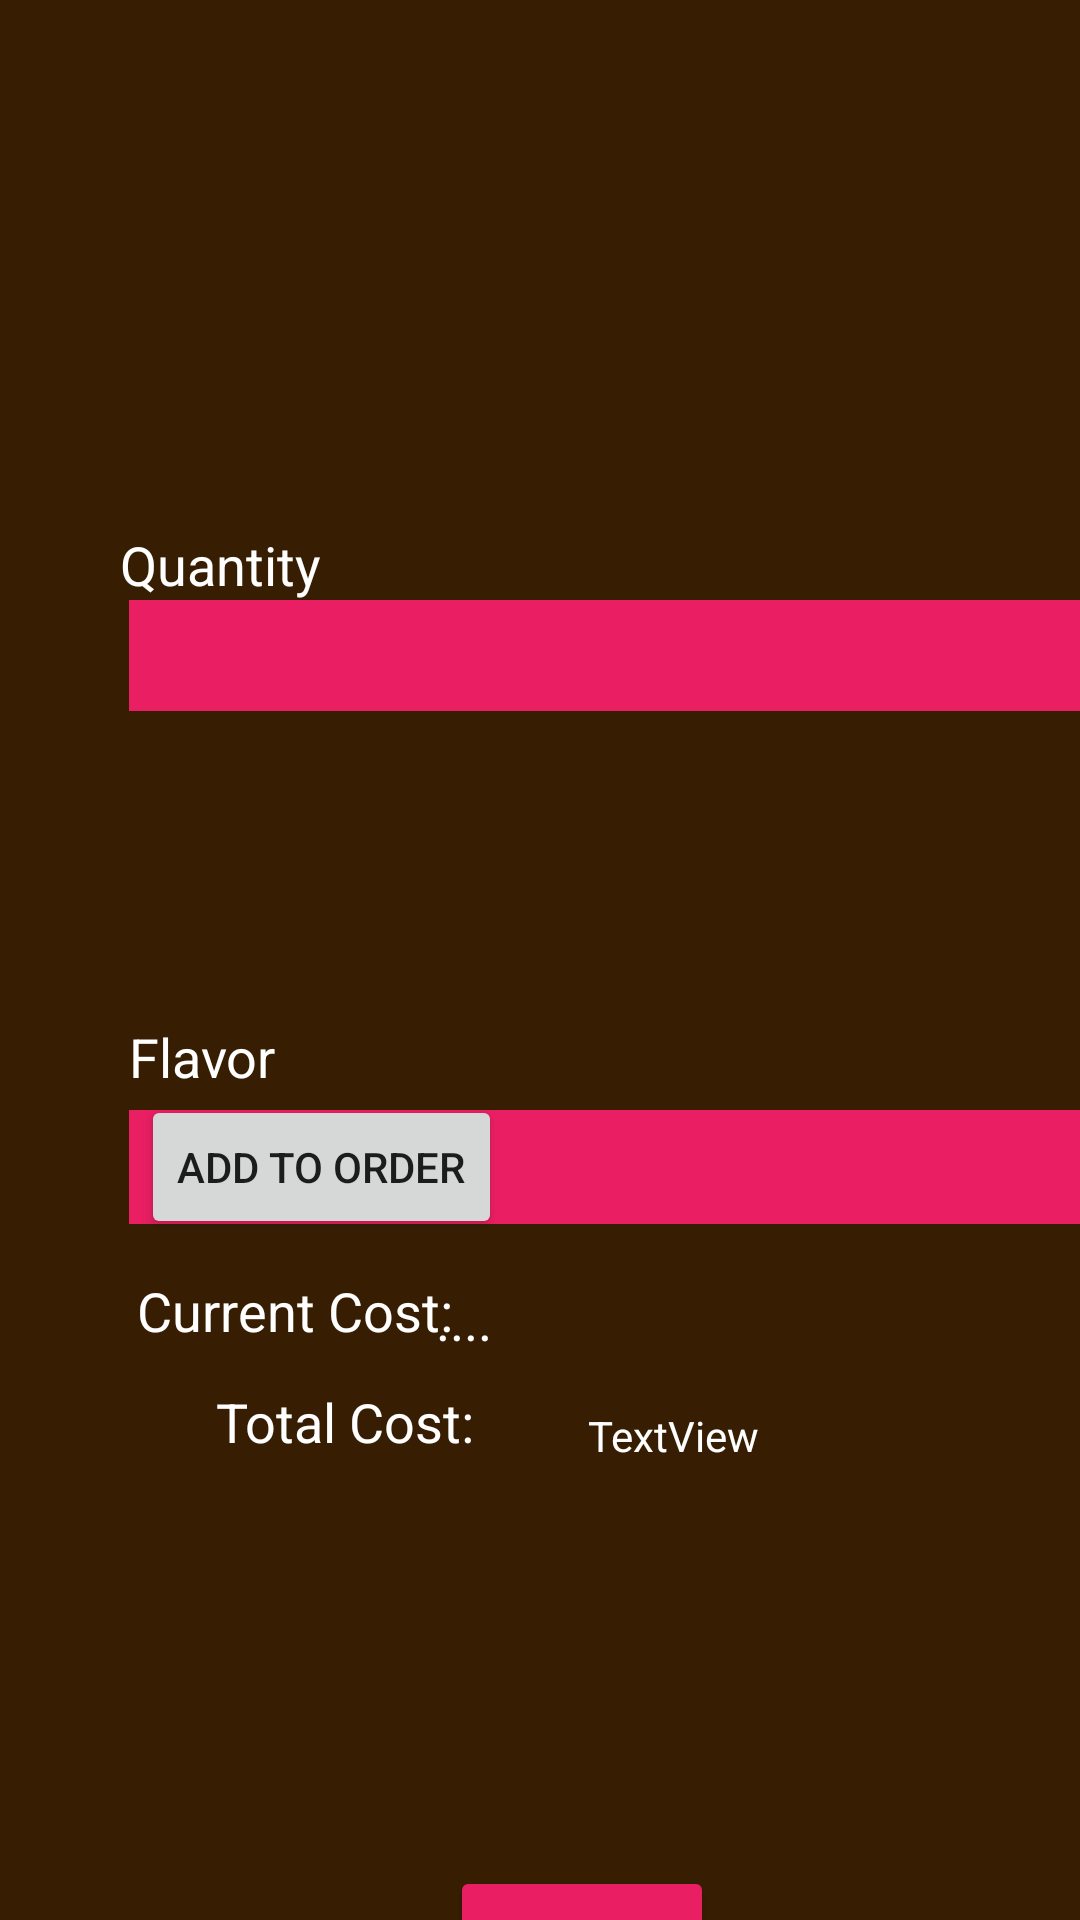

Layout XML and referenced resources for this Android screen:
<!-- AndroidManifest.xml: application theme Theme.CafeApp -->
<!-- res/layout/activity_ordering_donuts.xml -->
<?xml version="1.0" encoding="utf-8"?>
<androidx.constraintlayout.widget.ConstraintLayout xmlns:android="http://schemas.android.com/apk/res/android"
    xmlns:app="http://schemas.android.com/apk/res-auto"
    xmlns:tools="http://schemas.android.com/tools"
    android:layout_width="match_parent"
    android:layout_height="match_parent"
    android:background="#371E03"
    tools:context=".OrderingDonuts">

    <Spinner
        android:id="@+id/spinner2"
        android:layout_width="323dp"
        android:layout_height="37dp"
        android:layout_marginStart="43dp"
        android:layout_marginLeft="43dp"
        android:layout_marginTop="200dp"
        android:layout_marginEnd="44dp"
        android:layout_marginRight="44dp"
        android:background="#E91E63"
        app:layout_constraintEnd_toEndOf="parent"
        app:layout_constraintHorizontal_bias="0.0"
        app:layout_constraintStart_toStartOf="parent"
        app:layout_constraintTop_toTopOf="parent" />

    <TextView
        android:id="@+id/textView2"
        android:layout_width="83dp"
        android:layout_height="24dp"
        android:layout_marginStart="40dp"
        android:layout_marginLeft="40dp"
        android:layout_marginTop="176dp"
        android:text="@string/quantity_donut"
        android:textColor="#FFFFFF"
        android:textSize="18sp"
        app:layout_constraintStart_toStartOf="parent"
        app:layout_constraintTop_toTopOf="parent" />

    <Spinner
        android:id="@+id/spinner3"
        android:layout_width="319dp"
        android:layout_height="38dp"
        android:layout_marginStart="43dp"
        android:layout_marginLeft="43dp"
        android:layout_marginTop="370dp"
        android:background="#E91E63"
        app:layout_constraintStart_toStartOf="parent"
        app:layout_constraintTop_toTopOf="parent" />

    <TextView
        android:id="@+id/textView3"
        android:layout_width="wrap_content"
        android:layout_height="wrap_content"
        android:layout_marginStart="43dp"
        android:layout_marginLeft="43dp"
        android:layout_marginTop="340dp"
        android:text="@string/flavor"
        android:textColor="#FFFFFF"
        android:textSize="18sp"
        app:layout_constraintStart_toStartOf="parent"
        app:layout_constraintTop_toTopOf="parent" />

    <TextView
        android:id="@+id/textView4"
        android:layout_width="wrap_content"
        android:layout_height="wrap_content"
        android:layout_marginStart="51dp"
        android:layout_marginLeft="51dp"
        android:layout_marginBottom="191dp"
        android:text="@string/current_cost2"
        android:textColor="#FFFFFF"
        android:textSize="18sp"
        app:layout_constraintBottom_toBottomOf="parent"
        app:layout_constraintEnd_toStartOf="@+id/textView5"
        app:layout_constraintStart_toStartOf="parent" />

    <TextView
        android:id="@+id/textView5"
        android:layout_width="wrap_content"
        android:layout_height="wrap_content"
        android:layout_marginEnd="196dp"
        android:layout_marginRight="196dp"
        android:layout_marginBottom="188dp"
        android:text="@string/priceinit"
        android:textColor="#FFFFFF"
        android:textSize="18sp"
        app:layout_constraintBottom_toBottomOf="parent"
        app:layout_constraintEnd_toEndOf="parent" />

    <Button
        android:id="@+id/button5"
        android:layout_width="wrap_content"
        android:layout_height="wrap_content"
        android:layout_marginStart="150dp"
        android:layout_marginLeft="150dp"
        android:layout_marginTop="622dp"
        android:onClick="submitOrder"
        android:text="@string/submitdonut"
        app:backgroundTint="#E91E63"
        app:layout_constraintStart_toStartOf="parent"
        app:layout_constraintTop_toTopOf="parent" />

    <Button
        android:id="@+id/button7"
        android:layout_width="wrap_content"
        android:layout_height="wrap_content"
        android:layout_marginStart="47dp"
        android:layout_marginLeft="47dp"
        android:layout_marginBottom="227dp"
        android:onClick="setSubTotal"
        android:text="@string/add_to_order"
        app:layout_constraintBottom_toBottomOf="parent"
        app:layout_constraintStart_toStartOf="parent" />

    <TextView
        android:id="@+id/textView10"
        android:layout_width="wrap_content"
        android:layout_height="wrap_content"
        android:layout_marginStart="196dp"
        android:layout_marginLeft="196dp"
        android:layout_marginBottom="152dp"
        android:text="@string/totalString"
        android:textColor="#FFFFFF"
        app:layout_constraintBottom_toBottomOf="parent"
        app:layout_constraintStart_toStartOf="parent" />

    <TextView
        android:id="@+id/textView16"
        android:layout_width="wrap_content"
        android:layout_height="wrap_content"
        android:layout_marginStart="72dp"
        android:layout_marginLeft="72dp"
        android:layout_marginBottom="154dp"
        android:text="@string/total_cost"
        android:textColor="#FFFFFF"
        android:textSize="18sp"
        app:layout_constraintBottom_toBottomOf="parent"
        app:layout_constraintStart_toStartOf="parent" />
</androidx.constraintlayout.widget.ConstraintLayout>
<!-- resources referenced by this layout -->
<resources>
  <string name="add_to_order">Add to Order</string>
  <string name="current_cost2">Current Cost:</string>
  <string name="flavor">Flavor</string>
  <string name="priceinit">....</string>
  <string name="quantity_donut">Quantity</string>
  <string name="submitdonut">Submit</string>
  <string name="totalString">TextView</string>
  <string name="total_cost">Total Cost:</string>
  <style name="Theme.CafeApp" parent="Theme.MaterialComponents.DayNight.DarkActionBar">
          
          <item name="colorPrimary">@color/purple_500</item>
          <item name="colorPrimaryVariant">@color/purple_700</item>
          <item name="colorOnPrimary">@color/white</item>
          
          <item name="colorSecondary">@color/teal_200</item>
          <item name="colorSecondaryVariant">@color/teal_700</item>
          <item name="colorOnSecondary">@color/black</item>
          
          <item name="android:statusBarColor" tools:targetApi="l">?attr/colorPrimaryVariant</item>
          
      </style>
  <!-- not gathered from this repository: default colours our renderer supplied (Android Studio template values) -->
  <color name="purple_500">#FF6200EE</color>
  <color name="purple_700">#FF3700B3</color>
  <color name="teal_200">#FF03DAC5</color>
  <color name="teal_700">#FF018786</color>
  <color name="black">#FF000000</color>
  <color name="white">#FFFFFFFF</color>
</resources>
